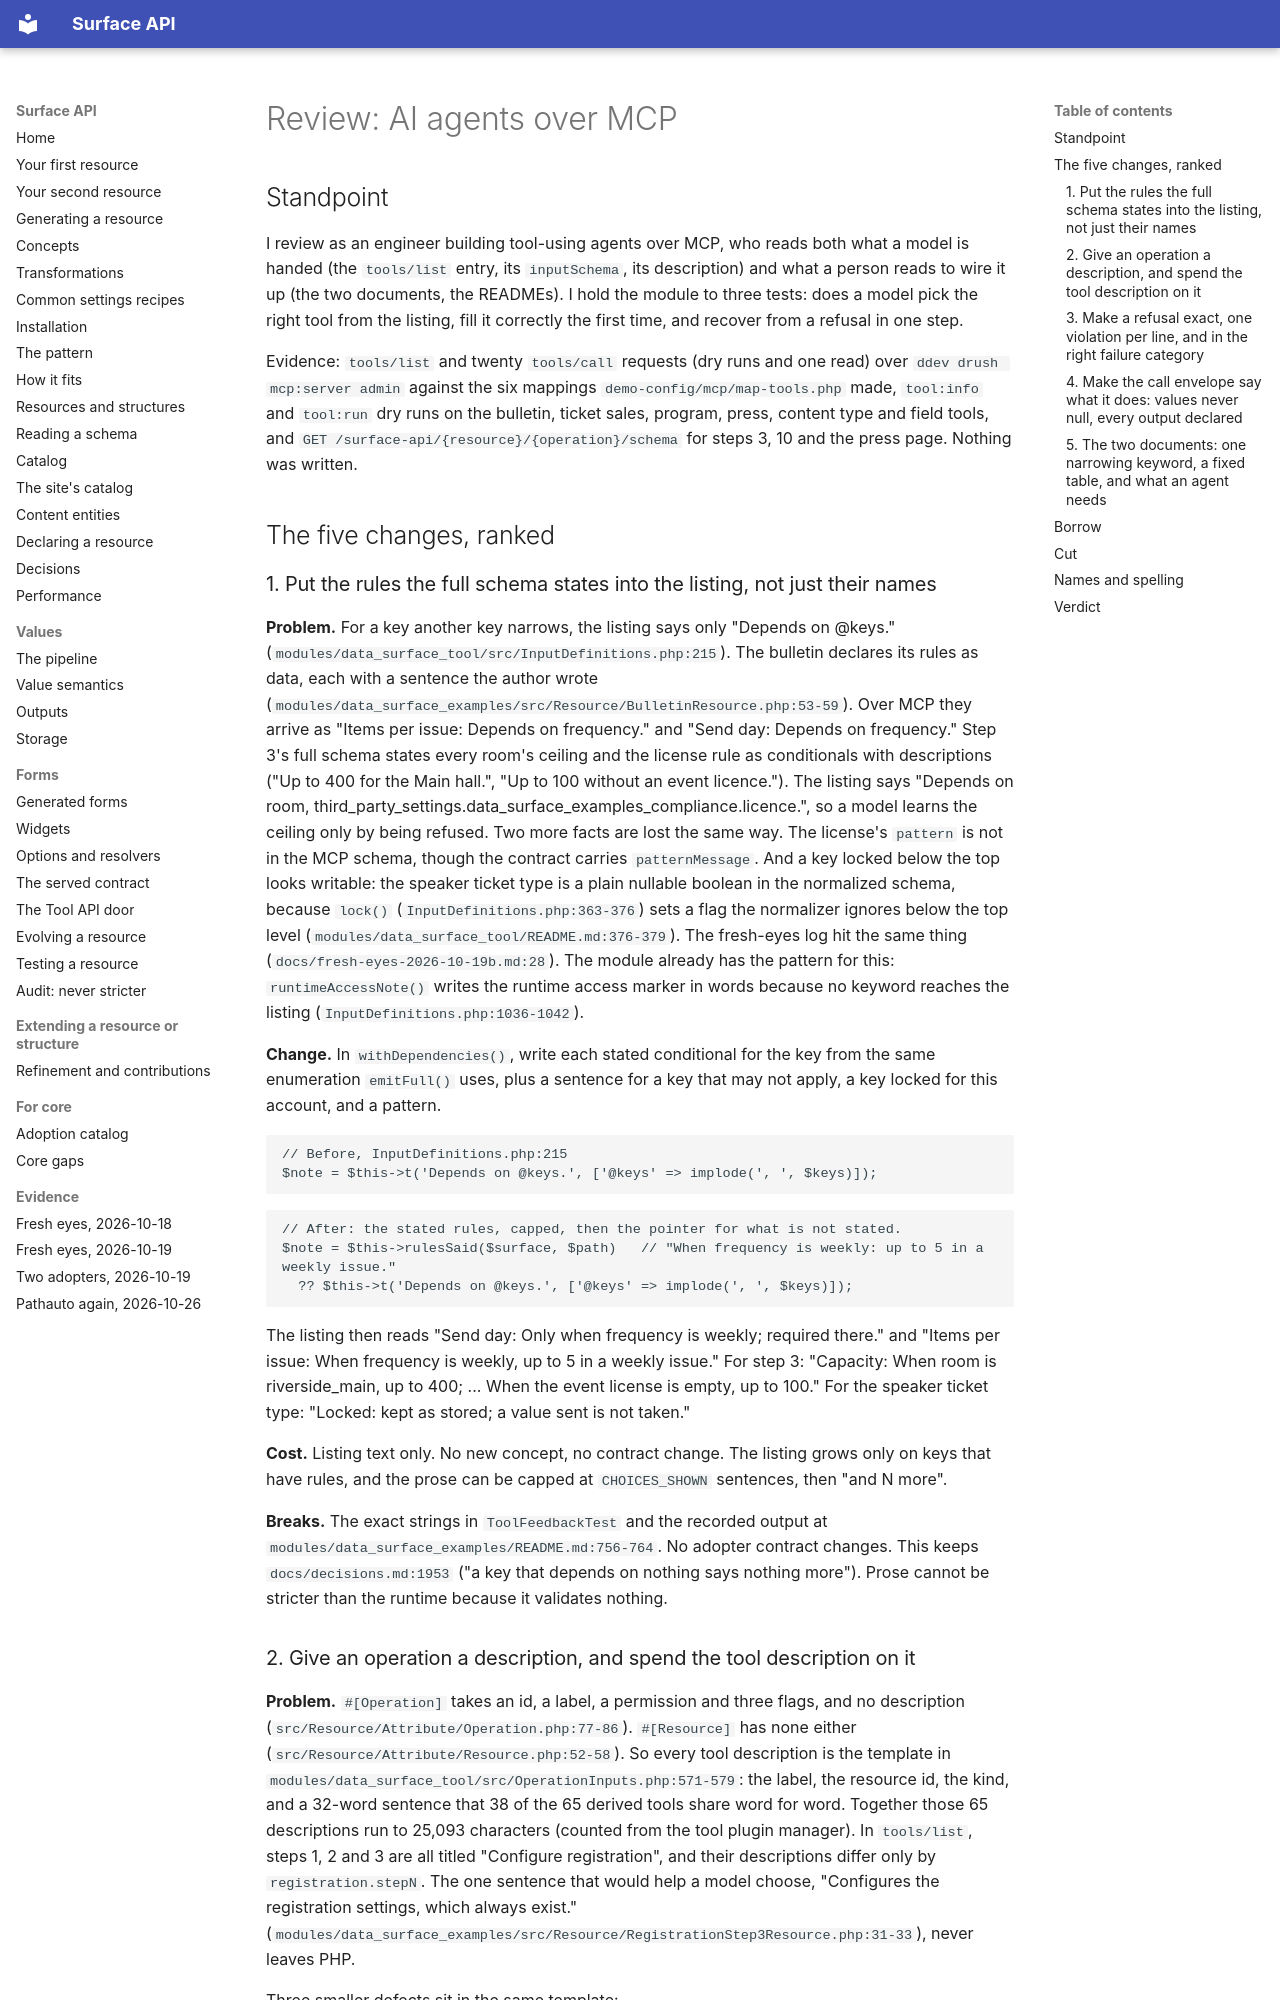

repository: mlander/data_surface · page: reviews-2026-10-20/ai-agents/index.html · generator: mkdocs

# Review: AI agents over MCP

## Standpoint

I review as an engineer building tool-using agents over MCP, who reads both what a model is handed (the `tools/list` entry, its `inputSchema`, its description) and what a person reads to wire it up (the two documents, the READMEs). I hold the module to three tests: does a model pick the right tool from the listing, fill it correctly the first time, and recover from a refusal in one step.

Evidence: `tools/list` and twenty `tools/call` requests (dry runs and one read) over `ddev drush mcp:server admin` against the six mappings `demo-config/mcp/map-tools.php` made, `tool:info` and `tool:run` dry runs on the bulletin, ticket sales, program, press, content type and field tools, and `GET /surface-api/{resource}/{operation}/schema` for steps 3, 10 and the press page. Nothing was written.

## The five changes, ranked

### 1. Put the rules the full schema states into the listing, not just their names

**Problem.** For a key another key narrows, the listing says only "Depends on @keys." (`modules/data_surface_tool/src/InputDefinitions.php:215`). The bulletin declares its rules as data, each with a sentence the author wrote (`modules/data_surface_examples/src/Resource/BulletinResource.php:53-59`). Over MCP they arrive as "Items per issue: Depends on frequency." and "Send day: Depends on frequency." Step 3's full schema states every room's ceiling and the license rule as conditionals with descriptions ("Up to 400 for the Main hall.", "Up to 100 without an event licence."). The listing says "Depends on room, third_party_settings.data_surface_examples_compliance.licence.", so a model learns the ceiling only by being refused. Two more facts are lost the same way. The license's `pattern` is not in the MCP schema, though the contract carries `patternMessage`. And a key locked below the top looks writable: the speaker ticket type is a plain nullable boolean in the normalized schema, because `lock()` (`InputDefinitions.php:363-376`) sets a flag the normalizer ignores below the top level (`modules/data_surface_tool/README.md:376-379`). The fresh-eyes log hit the same thing (`docs/fresh-eyes-2026-10-19b.md:28`). The module already has the pattern for this: `runtimeAccessNote()` writes the runtime access marker in words because no keyword reaches the listing (`InputDefinitions.php:1036-1042`).

**Change.** In `withDependencies()`, write each stated conditional for the key from the same enumeration `emitFull()` uses, plus a sentence for a key that may not apply, a key locked for this account, and a pattern.

```php
// Before, InputDefinitions.php:215
$note = $this->t('Depends on @keys.', ['@keys' => implode(', ', $keys)]);
```

```php
// After: the stated rules, capped, then the pointer for what is not stated.
$note = $this->rulesSaid($surface, $path)   // "When frequency is weekly: up to 5 in a weekly issue."
  ?? $this->t('Depends on @keys.', ['@keys' => implode(', ', $keys)]);
```

The listing then reads "Send day: Only when frequency is weekly; required there." and "Items per issue: When frequency is weekly, up to 5 in a weekly issue." For step 3: "Capacity: When room is riverside_main, up to 400; ... When the event license is empty, up to 100." For the speaker ticket type: "Locked: kept as stored; a value sent is not taken."

**Cost.** Listing text only. No new concept, no contract change. The listing grows only on keys that have rules, and the prose can be capped at `CHOICES_SHOWN` sentences, then "and N more".

**Breaks.** The exact strings in `ToolFeedbackTest` and the recorded output at `modules/data_surface_examples/README.md:756-764`. No adopter contract changes. This keeps `docs/decisions.md:1953` ("a key that depends on nothing says nothing more"). Prose cannot be stricter than the runtime because it validates nothing.
